Image classification data set "neu_processed" (CRWJ-WJ/crwj on GitHub). Class labels (5): crazing, inclusion, pitted surface, rolled-in scale, scratches.

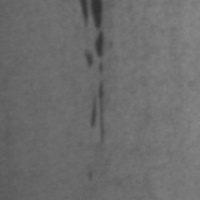
Label: inclusion

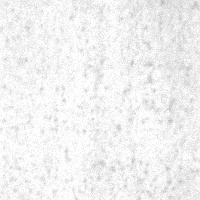
Label: pitted surface

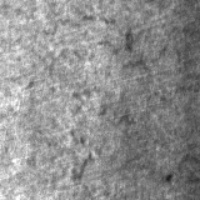
Label: crazing

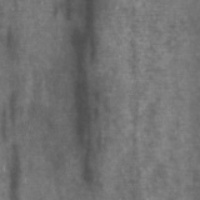
Label: inclusion

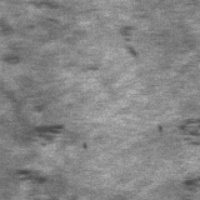
Label: rolled-in scale

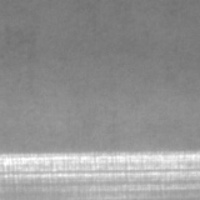
Label: scratches
